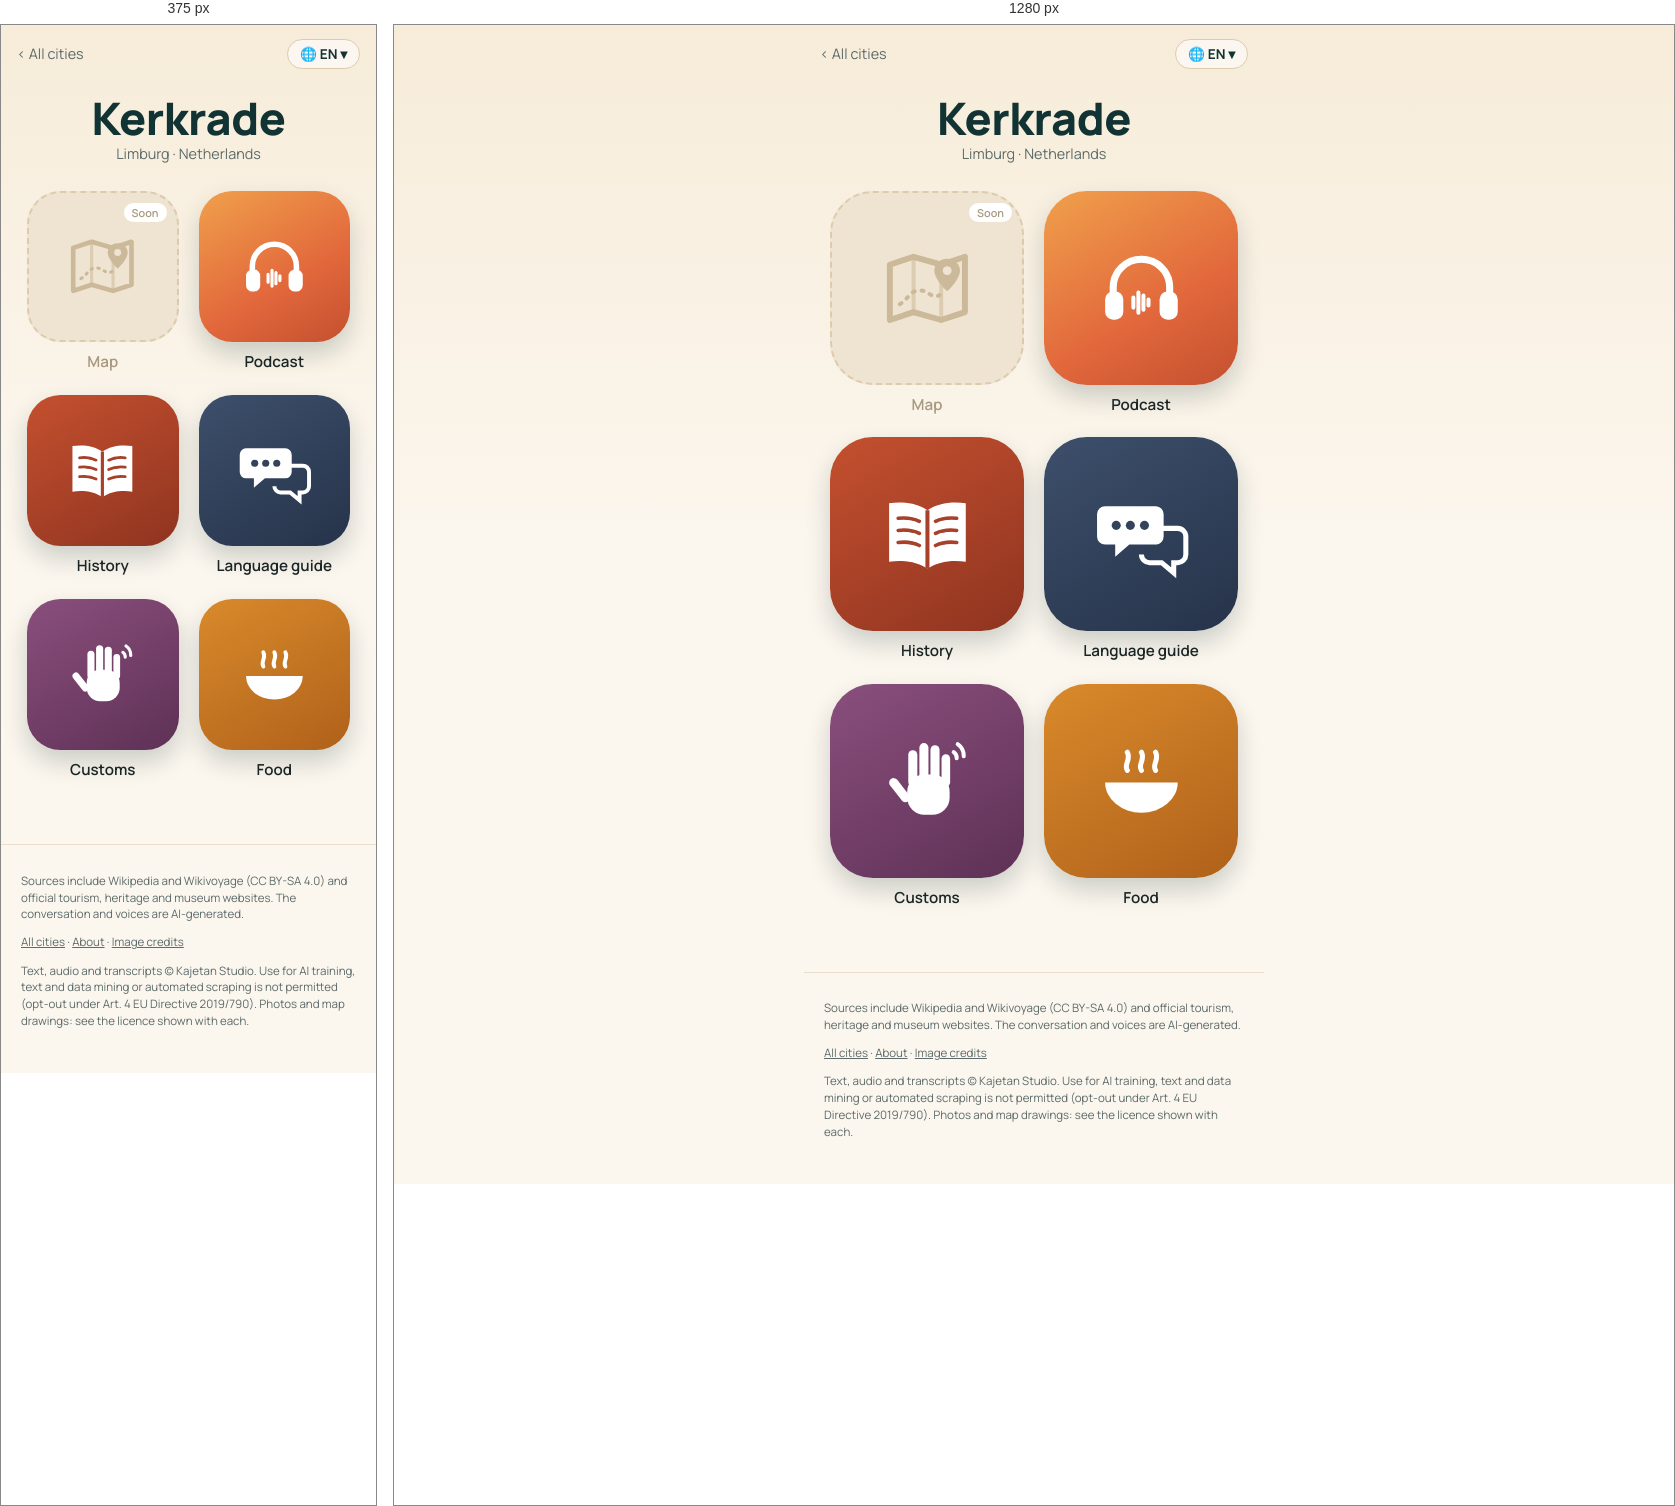
Rendered at 375 px and 1280 px, left to right.

<!-- file: index.html -->
<!doctype html>
<html lang="en">
<head>
<meta charset="utf-8">
<meta name="viewport" content="width=device-width, initial-scale=1">
<title>Kerkrade quick travel guide: sights, map &amp; free podcast · Wandering Cities</title>
<meta name="description" content="Kerkrade quick travel guide: what to see, what to eat and useful phrases, with a map of the highlights. Plus a free podcast about the city. Kerkrade, in the Netherlands, shares an office complex with the German town of Herzogenrath, and the border runs straight through its main lobby. In 1968, the t">
<link rel="canonical" href="https://wanderingcities.com/netherlands/kerkrade/">
<link rel="alternate" hreflang="en" href="https://wanderingcities.com/netherlands/kerkrade/">
<link rel="alternate" hreflang="de" href="https://wanderingcities.com/de/netherlands/kerkrade/">
<link rel="alternate" hreflang="nl" href="https://wanderingcities.com/nl/netherlands/kerkrade/">
<link rel="alternate" hreflang="fr" href="https://wanderingcities.com/fr/netherlands/kerkrade/">
<link rel="alternate" hreflang="x-default" href="https://wanderingcities.com/netherlands/kerkrade/">
<script>
window.WC={lang:"en",alt:{"en": "/netherlands/kerkrade/", "de": "/de/netherlands/kerkrade/", "nl": "/nl/netherlands/kerkrade/", "fr": "/fr/netherlands/kerkrade/"},fixed:0,go(l,auto){if(!auto)try{localStorage.setItem('wc-lang',l)}catch(e){}const p=new URLSearchParams(location.search);p.delete('lang');const f=p.get('from'),m=f&&f.match(/^\/(?:[a-z]{2}\/)?([a-z0-9-]+\/[a-z0-9-]+\/)$/);if(m)p.set('from',(l==='en'?'/':'/'+l+'/')+m[1]);const h=location.hash.slice(1),s=p.toString(),t=this.alt[l]+(s?'?'+s:'')+(h&&!this.alt[h]?'#'+h:'');auto?location.replace(t):location.href=t}};
(()=>{const q=new URLSearchParams(location.search).get('lang'),h=location.hash.slice(1);let s=null;try{s=localStorage.getItem('wc-lang')}catch(e){}const l=[q,h,s,(navigator.language||'en').slice(0,2)].find(x=>x&&WC.alt[x]);if(l&&l!=='en')WC.go(l,1)})();
</script>
<link rel="alternate" type="application/rss+xml" title="Wandering Cities" href="/feed.xml">
<meta property="og:title" content="Kerkrade quick travel guide: sights, map &amp; free podcast · Wandering Cities">
<meta property="og:description" content="Kerkrade quick travel guide: what to see, what to eat and useful phrases, with a map of the highlights. Plus a free podcast about the city. Kerkrade, in the Netherlands, shares an office complex with the German town of Herzogenrath, and the border runs straight through its main lobby. In 1968, the t">
<meta property="og:url" content="https://wanderingcities.com/netherlands/kerkrade/">
<meta property="og:image" content="https://s3.pub1.infomaniak.cloud/object/v1/AUTH_351a2c7d007c4675a12e71f8d3694562/duo-podcast/cover-3000.jpg">
<meta property="og:type" content="website">
<meta name="twitter:card" content="summary_large_image">
<meta name="theme-color" content="#123333">
<link rel="preload" href="/fonts/fraunces.woff2" as="font" type="font/woff2" crossorigin>
<link rel="stylesheet" href="/style.css">
<script type="application/ld+json">{"@context": "https://schema.org", "@type": "TouristDestination", "name": "Kerkrade", "url": "https://wanderingcities.com/netherlands/kerkrade/", "description": "Kerkrade quick travel guide: what to see, what to eat and useful phrases, with a map of the highlights. Plus a free podcast about the city. Kerkrade, in the Netherlands, shares an office complex with the German town of Herzogenrath, and the border runs straight through its main lobby. In 1968, the t", "containedInPlace": {"@type": "Country", "name": "Netherlands"}, "geo": {"@type": "GeoCoordinates", "latitude": 50.8667, "longitude": 6.0667}}</script>
<script type="application/ld+json">{"@context": "https://schema.org", "@type": "BreadcrumbList", "itemListElement": [{"@type": "ListItem", "position": 1, "name": "All cities", "item": "https://wanderingcities.com/"}, {"@type": "ListItem", "position": 2, "name": "Kerkrade", "item": "https://wanderingcities.com/netherlands/kerkrade/"}]}</script>
</head>
<body class="launch">
<main>
<nav class="cbar"><a href="/" class="back">‹ <span data-k="all">All cities</span></a>
<label class="langpill" title="Language"><span aria-hidden="true">🌐 <b id="lc">EN</b> ▾</span><select id="lang" aria-label="Language"><option value="en">EN · English</option><option value="de">DE · Deutsch</option><option value="nl">NL · Nederlands</option><option value="fr">FR · Français</option></select></label></nav>
<header class="chead"><h1>Kerkrade</h1><p class="sub">Limburg · <span data-k="country">Netherlands</span></p></header>
<div class="apps"><div class="app soon" data-k="map"><span class="tile"><svg viewBox="0 0 100 100" aria-hidden="true"><path d="M12 26l24-8 28 8 24-8v56l-24 8-28-8-24 8z" fill="none" stroke="currentColor" stroke-width="6" stroke-linejoin="round"/><path d="M36 18v56M64 26v56" stroke="currentColor" stroke-width="4" opacity=".55"/><path d="M22 66c8-4 10-14 20-14s12 10 22 4" fill="none" stroke="currentColor" stroke-width="4" stroke-dasharray="2 7" stroke-linecap="round"/><path d="M70 20c-8 0-13 6-13 12 0 9 13 21 13 21s13-12 13-21c0-6-5-12-13-12z" fill="currentColor"/><circle cx="70" cy="32" r="4.5" fill="var(--hole)"/></svg><em>Soon</em></span><b>Map</b></div><a class="app live pod" href="podcast/" data-k="podcast" data-href="podcast/?lang={l}"><span class="tile"><svg viewBox="0 0 100 100" aria-hidden="true"><path d="M22 58v-8a28 28 0 0 1 56 0v8" fill="none" stroke="currentColor" stroke-width="7" stroke-linecap="round"/><rect x="14" y="54" width="18" height="28" rx="8" fill="currentColor"/><rect x="68" y="54" width="18" height="28" rx="8" fill="currentColor"/><g stroke="currentColor" stroke-width="4" stroke-linecap="round"><path d="M42 60v10M47 55v20M52 58v14M57 62v6"/></g></svg></span><b>Podcast</b></a><a class="app live story" href="story/" data-k="story" data-href="story/?lang={l}"><span class="tile"><svg viewBox="0 0 100 100" aria-hidden="true"><path d="M50 26c-10-7-24-9-38-7v58c14-2 28 0 38 7 10-7 24-9 38-7V19c-14-2-28 0-38 7z" fill="currentColor"/><path d="M50 26v58" stroke="var(--hole)" stroke-width="4"/><g stroke="var(--hole)" stroke-width="3.5" stroke-linecap="round"><path d="M21 34c8-1 15 0 21 3M21 46c8-1 15 0 21 3M21 58c8-1 15 0 21 3M58 37c6-3 13-4 21-3M58 49c6-3 13-4 21-3M58 61c6-3 13-4 21-3"/></g></svg></span><b>History</b></a><a class="app live phrases" href="/netherlands/phrases/?c=Kerkrade&from=/netherlands/kerkrade/" data-k="phrases" data-href="/netherlands/phrases/?c=Kerkrade&from=/netherlands/kerkrade/&lang={l}"><span class="tile"><svg viewBox="0 0 100 100" aria-hidden="true"><path d="M14 22h50a8 8 0 0 1 8 8v22a8 8 0 0 1-8 8H38l-14 12V60H14a8 8 0 0 1-8-8V30a8 8 0 0 1 8-8z" fill="currentColor"/><path d="M58 44h28a8 8 0 0 1 8 8v18a8 8 0 0 1-8 8h-4v10L70 78H58a8 8 0 0 1-8-8" fill="none" stroke="currentColor" stroke-width="5"/><g fill="var(--hole)"><circle cx="25" cy="41" r="4.5"/><circle cx="39" cy="41" r="4.5"/><circle cx="53" cy="41" r="4.5"/></g></svg></span><b>Language guide</b></a><a class="app live customs" href="/netherlands/customs/?c=Kerkrade&from=/netherlands/kerkrade/" data-k="customs" data-href="/netherlands/customs/?c=Kerkrade&from=/netherlands/kerkrade/&lang={l}"><span class="tile"><svg viewBox="0 0 100 100" aria-hidden="true"><g fill="currentColor"><rect x="30" y="44" width="42" height="40" rx="17"/><rect x="31" y="20" width="9" height="36" rx="4.5"/><rect x="42" y="13" width="9" height="40" rx="4.5"/><rect x="53" y="15" width="9" height="38" rx="4.5"/><rect x="64" y="24" width="8.5" height="32" rx="4.25"/><rect x="18" y="46" width="9" height="28" rx="4.5" transform="rotate(-38 22 60)"/></g><g fill="none" stroke="currentColor" stroke-width="4" stroke-linecap="round"><path d="M80 14a14 14 0 0 1 6 12M76 22a7 7 0 0 1 3 6"/></g></svg></span><b>Customs</b></a><a class="app live food" href="/netherlands/food/?c=Kerkrade&from=/netherlands/kerkrade/" data-k="food" data-href="/netherlands/food/?c=Kerkrade&from=/netherlands/kerkrade/&lang={l}"><span class="tile"><svg viewBox="0 0 100 100" aria-hidden="true"><path d="M14 52h72a36 30 0 0 1-72 0z" fill="currentColor"/><path d="M36 40c-4-6 4-10 0-18M50 40c-4-6 4-10 0-18M64 40c-4-6 4-10 0-18" fill="none" stroke="currentColor" stroke-width="5" stroke-linecap="round"/></svg></span><b>Food</b></a></div>

<script>
(()=>{const D={"langs": ["en", "de", "nl", "fr"], "ui": {"en": {"story": "History", "podcast": "Podcast", "map": "Map", "phrases": "Language guide", "customs": "Customs", "food": "Food", "soon": "Soon", "all": "All cities", "lang": "Language", "country": "Netherlands", "drawn": "Drawing after a photo by"}, "de": {"story": "Geschichte", "podcast": "Podcast", "map": "Karte", "phrases": "Sprachführer", "customs": "Bräuche", "food": "Essen", "soon": "Bald", "all": "Alle Städte", "lang": "Sprache", "country": "Niederlande", "drawn": "Zeichnung nach einem Foto von"}, "nl": {"story": "Geschiedenis", "podcast": "Podcast", "map": "Kaart", "phrases": "Taalhulp", "customs": "Gewoontes", "food": "Eten", "soon": "Binnenkort", "all": "Alle steden", "lang": "Taal", "country": "Nederland", "drawn": "Tekening naar een foto van"}, "fr": {"story": "Histoire", "podcast": "Podcast", "map": "Carte", "phrases": "Aide linguistique", "customs": "Coutumes", "food": "Cuisine", "soon": "Bientôt", "all": "Toutes les villes", "lang": "Langue", "country": "Pays-Bas", "drawn": "Dessin d'après une photo de"}}};const sel=document.getElementById('lang');
const q=new URLSearchParams(location.search).get('lang'),nav=(navigator.language||'en').slice(0,2);
const st=(()=>{try{return localStorage.getItem('wc-lang')}catch(e){return null}})();
let L=[q,st,nav,'en',D.langs[0]].find(x=>D.langs.includes(x));
function set(l){L=l;sel.value=l;document.documentElement.lang=l;document.getElementById('lc').textContent=l.toUpperCase();const u=D.ui[l];
 document.querySelectorAll('[data-k]').forEach(el=>{const k=el.dataset.k,t=el.matches('.app')?el.querySelector('b'):el;if(u[k])t.textContent=u[k];
  const s=el.querySelector('em');if(s)s.textContent=u.soon;if(el.dataset.href)el.href=el.dataset.href.replace('{l}',l)});
 const p=new URL(location);if(l===D.langs[0]&&!q)p.searchParams.delete('lang');else p.searchParams.set('lang',l);history.replaceState(null,'',p)}
sel.onchange=()=>WC.go(sel.value);set(L);})();
</script>
</main>
<footer><p>Sources include Wikipedia and Wikivoyage (CC BY-SA 4.0) and official tourism, heritage and museum websites. The conversation and voices are AI-generated.</p><p><a href="/">All cities</a> · <a href="/about/">About</a> · <a href="/credits/">Image credits</a></p><p class="legal">Text, audio and transcripts © Kajetan Studio. Use for AI training, text and data mining or automated scraping is not permitted (opt-out under Art. 4 EU Directive 2019/790). Photos and map drawings: see the licence shown with each.</p></footer>
</body>
</html>


/* @media block from style.css */
@media(min-width:700px){.hero{background-position:center 38%}.hero .in{padding:0 32px}.search{margin:-34px auto 0}.pick{text-align:center;margin:22px auto 12px}.cards{grid-template-columns:repeat(auto-fill,minmax(200px,1fr));padding:0 24px;gap:18px;margin:0 auto}}